2-way image classification set "tumorous_and_nontumorous" from GitHub (Codster7SH/Brain-tumore-Prediction-model); label vocabulary: non-tumorous, tumorous.

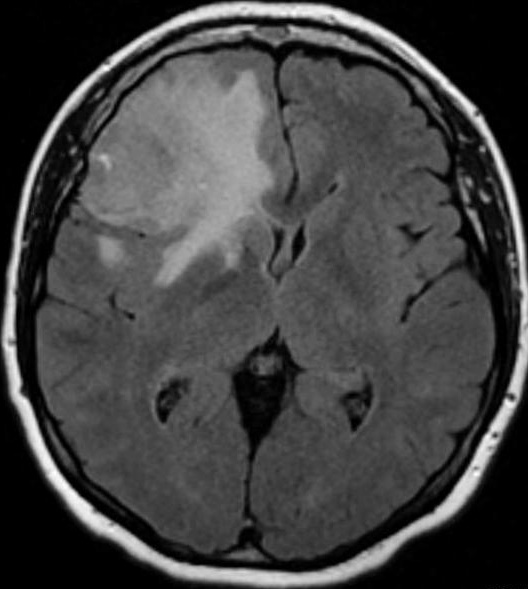
Label: tumorous

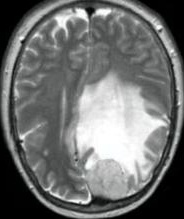
Label: tumorous

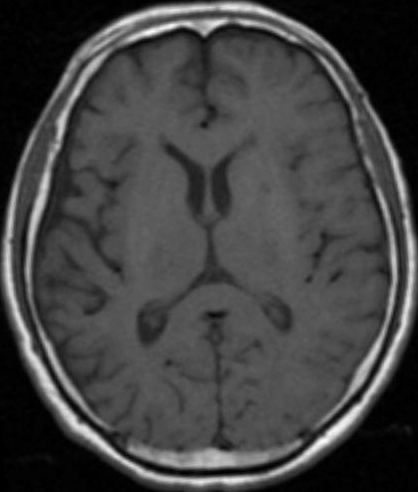
Label: non-tumorous

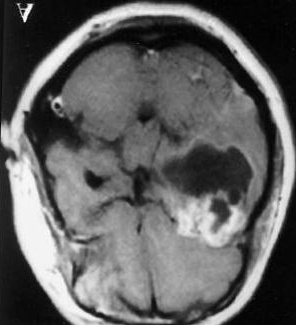
Label: tumorous

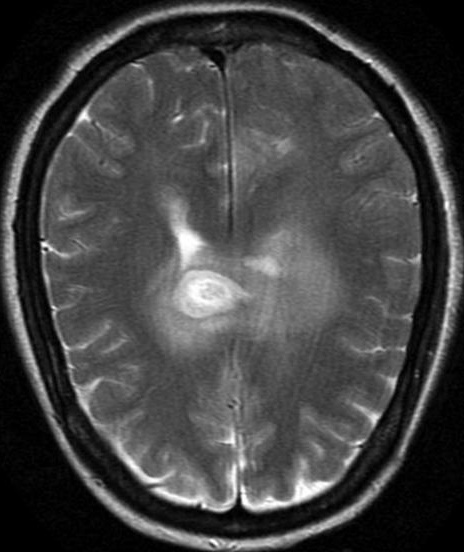
Label: tumorous

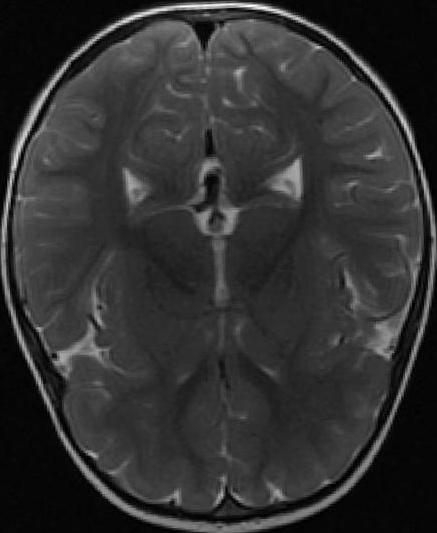
Label: non-tumorous
